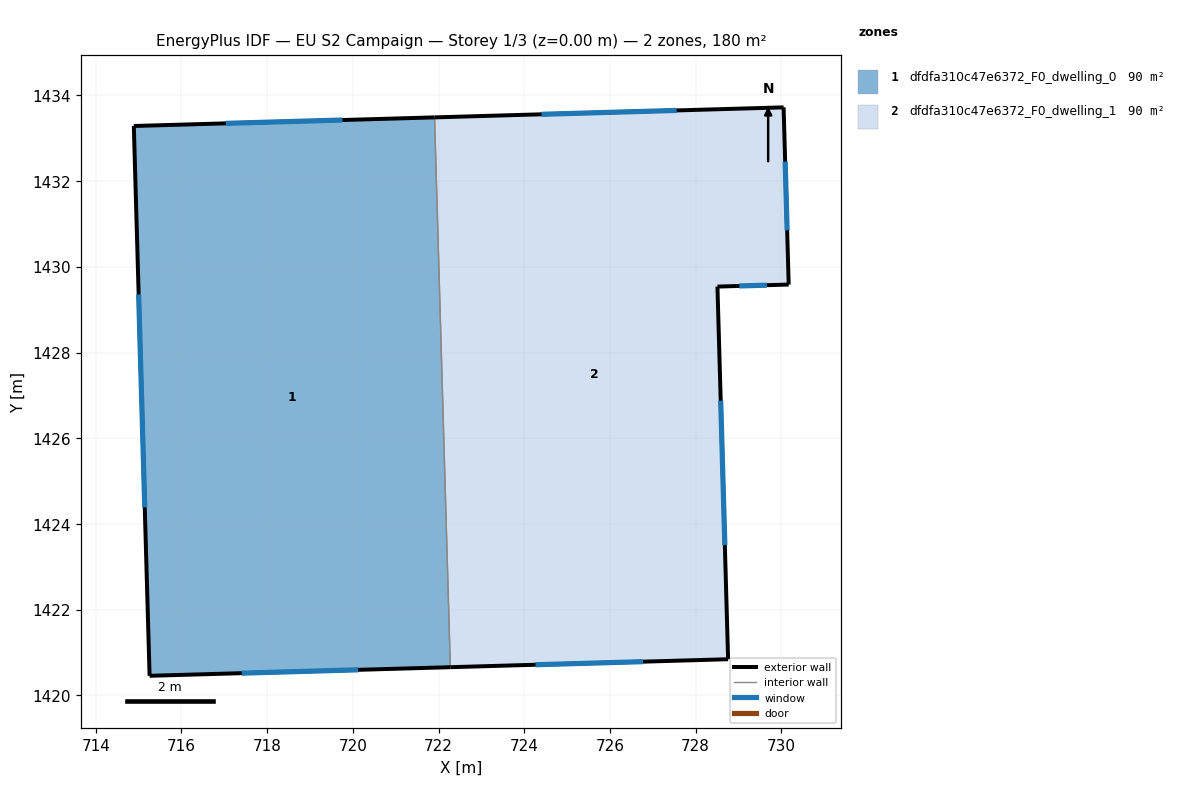
=== STOREY PLAN SPEC (per zone: floor XY polygon, exterior-wall plan segments, windows/doors) ===
zone 1: dfdfa310c47e6372_F0_dwelling_0  (90.1 m²)
  floor: (721.91, 1433.49) (722.28, 1420.66) (715.26, 1420.46) (714.89, 1433.29)
  exterior wall: (715.26, 1420.46) – (722.28, 1420.66)  [7.0 m]
    window: (717.41, 1420.52) – (720.13, 1420.60)  [3.2 m²]
  exterior wall: (714.89, 1433.29) – (715.26, 1420.46)  [12.8 m]
    window: (715.00, 1429.36) – (715.14, 1424.39)  [5.8 m²]
  exterior wall: (721.91, 1433.49) – (714.89, 1433.29)  [7.0 m]
    window: (719.76, 1433.43) – (717.04, 1433.35)  [3.2 m²]
  interior walls: 1
zone 2: dfdfa310c47e6372_F0_dwelling_1  (90.1 m²)
  floor: (730.05, 1433.72) (730.17, 1429.59) (728.51, 1429.54) (728.76, 1420.84) (722.28, 1420.66) (721.91, 1433.49)
  exterior wall: (730.17, 1429.59) – (730.05, 1433.72)  [4.1 m]
    window: (730.14, 1430.85) – (730.09, 1432.46)  [1.9 m²]
  exterior wall: (728.51, 1429.54) – (730.17, 1429.59)  [1.7 m]
    window: (729.02, 1429.55) – (729.66, 1429.57)  [0.7 m²]
  exterior wall: (728.76, 1420.84) – (728.51, 1429.54)  [8.7 m]
    window: (728.68, 1423.51) – (728.59, 1426.88)  [3.9 m²]
  exterior wall: (722.28, 1420.66) – (728.76, 1420.84)  [6.5 m]
    window: (724.26, 1420.71) – (726.77, 1420.79)  [2.9 m²]
  exterior wall: (730.05, 1433.72) – (721.91, 1433.49)  [8.1 m]
    window: (727.56, 1433.65) – (724.40, 1433.56)  [3.7 m²]
  interior walls: 1

=== DERIVED (storey summary) ===
Building: EU S2 Campaign
Storey: 1 of 3  (floor level z = 0.00 m)
Storey gross floor area: 180.3 m²
Zones on this storey: 2
  - dfdfa310c47e6372_F0_dwelling_0: floor 90.1 m²; exterior wall 26.9 m (80.6 m²); 3 window(s) 12.1 m²; WWR 15.0%
  - dfdfa310c47e6372_F0_dwelling_1: floor 90.1 m²; exterior wall 29.1 m (87.4 m²); 5 window(s) 13.1 m²; WWR 15.0%
Zone adjacency (shared interzone walls):
  - dfdfa310c47e6372_F0_dwelling_0 ↔ dfdfa310c47e6372_F0_dwelling_1